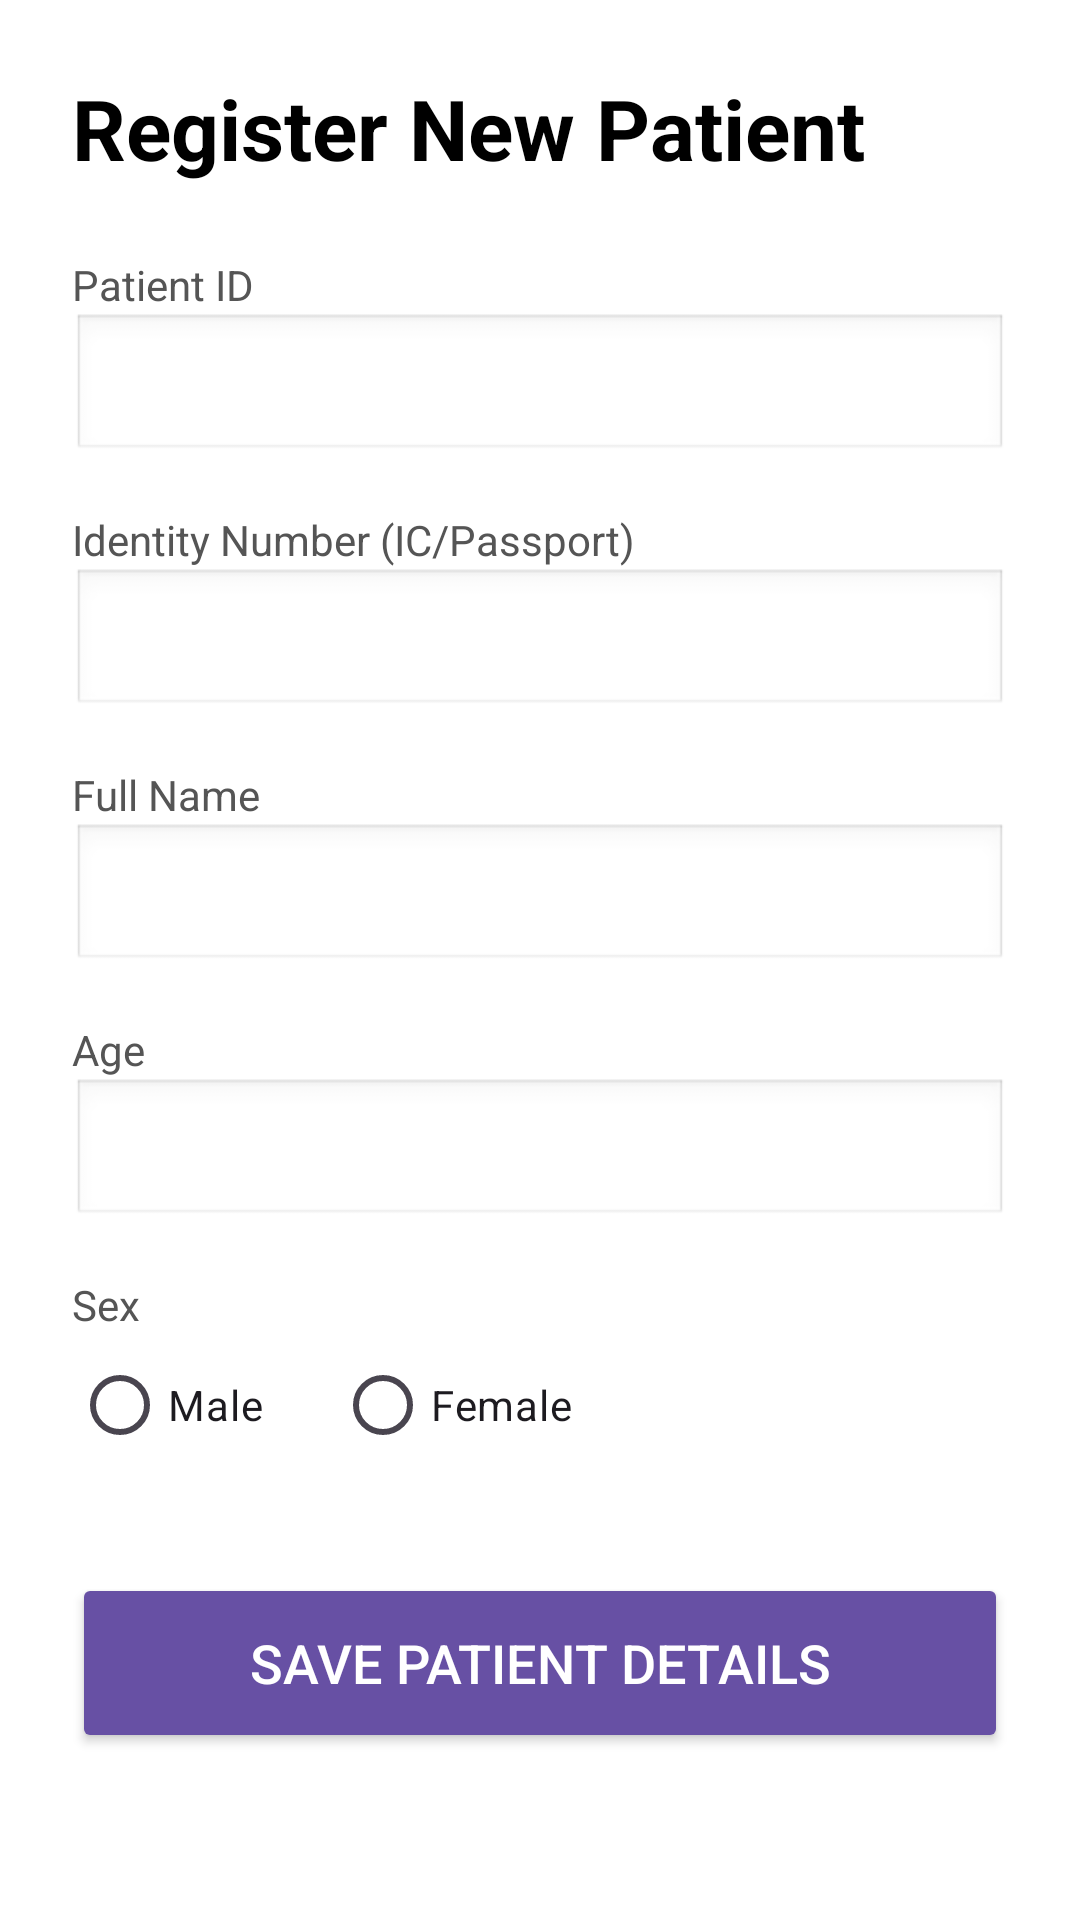

This screen was rendered from an Android layout file. Write that file and the resources it references.
<!-- AndroidManifest.xml: application theme Theme.Material3.DayNight.NoActionBar -->
<!-- res/layout/activity_registration.xml -->
<?xml version="1.0" encoding="utf-8"?>
<ScrollView xmlns:android="http://schemas.android.com/apk/res/android"
    android:layout_width="match_parent"
    android:layout_height="match_parent"
    android:background="#FFFFFF">

    <LinearLayout
        android:layout_width="match_parent"
        android:layout_height="wrap_content"
        android:orientation="vertical"
        android:padding="24dp">

        <TextView
            android:layout_width="match_parent"
            android:layout_height="wrap_content"
            android:text="Register New Patient"
            android:textSize="28sp"
            android:textStyle="bold"
            android:textColor="#000000"
            android:layout_marginBottom="24dp"/>

        <TextView android:layout_width="wrap_content" android:layout_height="wrap_content" android:text="Patient ID" android:textColor="#555555"/>
        <EditText
            android:id="@+id/etPatientId"
            android:layout_width="match_parent"
            android:layout_height="50dp"
            android:inputType="text"
            android:background="@android:drawable/edit_text"
            android:layout_marginBottom="16dp"/>

        <TextView android:layout_width="wrap_content" android:layout_height="wrap_content" android:text="Identity Number (IC/Passport)" android:textColor="#555555"/>
        <EditText
            android:id="@+id/etIdentityNumber"
            android:layout_width="match_parent"
            android:layout_height="50dp"
            android:inputType="text"
            android:background="@android:drawable/edit_text"
            android:layout_marginBottom="16dp"/>

        <TextView android:layout_width="wrap_content" android:layout_height="wrap_content" android:text="Full Name" android:textColor="#555555"/>
        <EditText
            android:id="@+id/etName"
            android:layout_width="match_parent"
            android:layout_height="50dp"
            android:inputType="textPersonName"
            android:background="@android:drawable/edit_text"
            android:layout_marginBottom="16dp"/>

        <TextView android:layout_width="wrap_content" android:layout_height="wrap_content" android:text="Age" android:textColor="#555555"/>
        <EditText
            android:id="@+id/etAge"
            android:layout_width="match_parent"
            android:layout_height="50dp"
            android:inputType="number"
            android:background="@android:drawable/edit_text"
            android:layout_marginBottom="16dp"/>

        <TextView android:layout_width="wrap_content" android:layout_height="wrap_content" android:text="Sex" android:textColor="#555555"/>
        <RadioGroup
            android:id="@+id/rgSex"
            android:layout_width="match_parent"
            android:layout_height="wrap_content"
            android:orientation="horizontal"
            android:layout_marginBottom="32dp">

            <RadioButton
                android:id="@+id/rbMale"
                android:layout_width="wrap_content"
                android:layout_height="wrap_content"
                android:text="Male"
                android:layout_marginEnd="24dp"/>

            <RadioButton
                android:id="@+id/rbFemale"
                android:layout_width="wrap_content"
                android:layout_height="wrap_content"
                android:text="Female"/>
        </RadioGroup>

        <Button
            android:id="@+id/btnSavePatient"
            android:layout_width="match_parent"
            android:layout_height="60dp"
            android:text="Save Patient Details"
            android:textSize="18sp"
            android:backgroundTint="#6750A4"
            android:textColor="#FFFFFF"/>

    </LinearLayout>
</ScrollView>
<!-- resources referenced by this layout -->
<resources>

</resources>
